Run: headless pygame with SDL's dummy video driver; simulated clock (each Clock.tick advances the game by its frame time, no real sleeping); random seed 0; keys injected as events and as key.get_pressed() state; no mouse input.
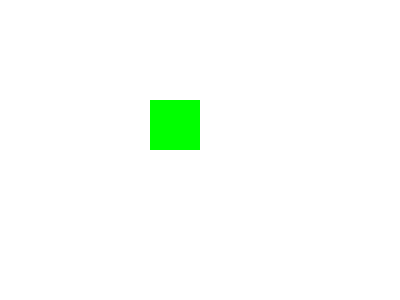
Frame 1 of 4 · flips 1–60 · no input
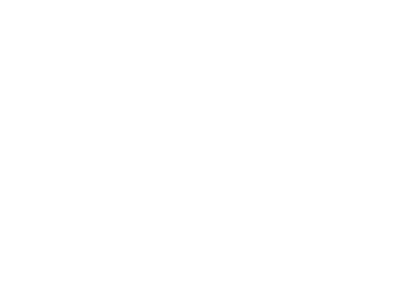
Frame 2 of 4 · flips 61–180 · tapped SPACE, RETURN · held RIGHT (→), D
Frame 3 of 4 · flips 181–300 · held DOWN (↓), S · screen unchanged from frame 2, image omitted
Frame 4 of 4 · flips 301–420 · held LEFT (←), A, UP (↑), W · screen same as frame 1, image omitted

The pygame program that drew these frames:

# Ejemplo 2: Movimiento de un Personaje con Flechas

import pygame

# Inicialización de Pygame
pygame.init()

# Configuración de la pantalla
screen = pygame.display.set_mode((400, 300))
pygame.display.set_caption("Movimiento de Personaje con Flechas")

# Colores
WHITE = (255, 255, 255)
GREEN = (0, 255, 0)

# Nuestro personaje va a ser un rectángulo
player = pygame.Rect(150, 100, 50, 50)

# Velocidad del personaje, en este caso cuando presionemos una flecha, el personaje se moverá 5 pixeles en esa dirección.
player_speed = 5

while True:
    # Llamos a la funcion pygame.event.poll() que nos permite obtener los eventos que ocurren en la ventana
    event = pygame.event.poll()

    # Si el evento es pygame.QUIT, significa que el usuario ha presionado el botón de cerrar la ventana, por lo que llamos al comando break para salir del bucle while y cerrar el juego.
    if event.type == pygame.QUIT:
        break

    # Verificamos si el usuario ha presionado alguna flecha usando la funcion pygame.key.get_pressed() que nos permite obtener una lista con las teclas que se han presionado.
    keys = pygame.key.get_pressed()

    # Si el usuario ha presionado la flecha izquierda, restamos la velocidad del personaje a la posición en x del personaje, este valor esta almacenado en la variable player.x., usamos -= que es el equivalente a player.x = player.x - player_speed
    if keys[pygame.K_LEFT]:
        player.x -= player_speed

    # Si el usuario ha presionado la flecha derecha, sumamos la velocidad del personaje a la posición en x del personaje, este valor esta almacenado en la variable player.x., usamos += que es el equivalente a player.x = player.x + player_speed
    if keys[pygame.K_RIGHT]:
        player.x += player_speed

    # Si el usuario ha presionado la flecha arriba, restamos la velocidad del personaje a la posición en y del personaje, este valor esta almacenado en la variable player.y., usamos -= que es el equivalente a player.y = player.y - player_speed
    if keys[pygame.K_UP]:
        player.y -= player_speed

    # Si el usuario ha presionado la flecha abajo, sumamos la velocidad del personaje a la posición en y del personaje, este valor esta almacenado en la variable player.y., usamos += que es el equivalente a player.y = player.y + player_speed
    if keys[pygame.K_DOWN]:
        player.y += player_speed

    # Llenamos la pantalla con el color blanco
    screen.fill(WHITE)

    # Dibujamos el personaje en la pantalla
    pygame.draw.rect(screen, GREEN, player)
    pygame.display.flip()

# Salimos de Pygame
pygame.quit()
